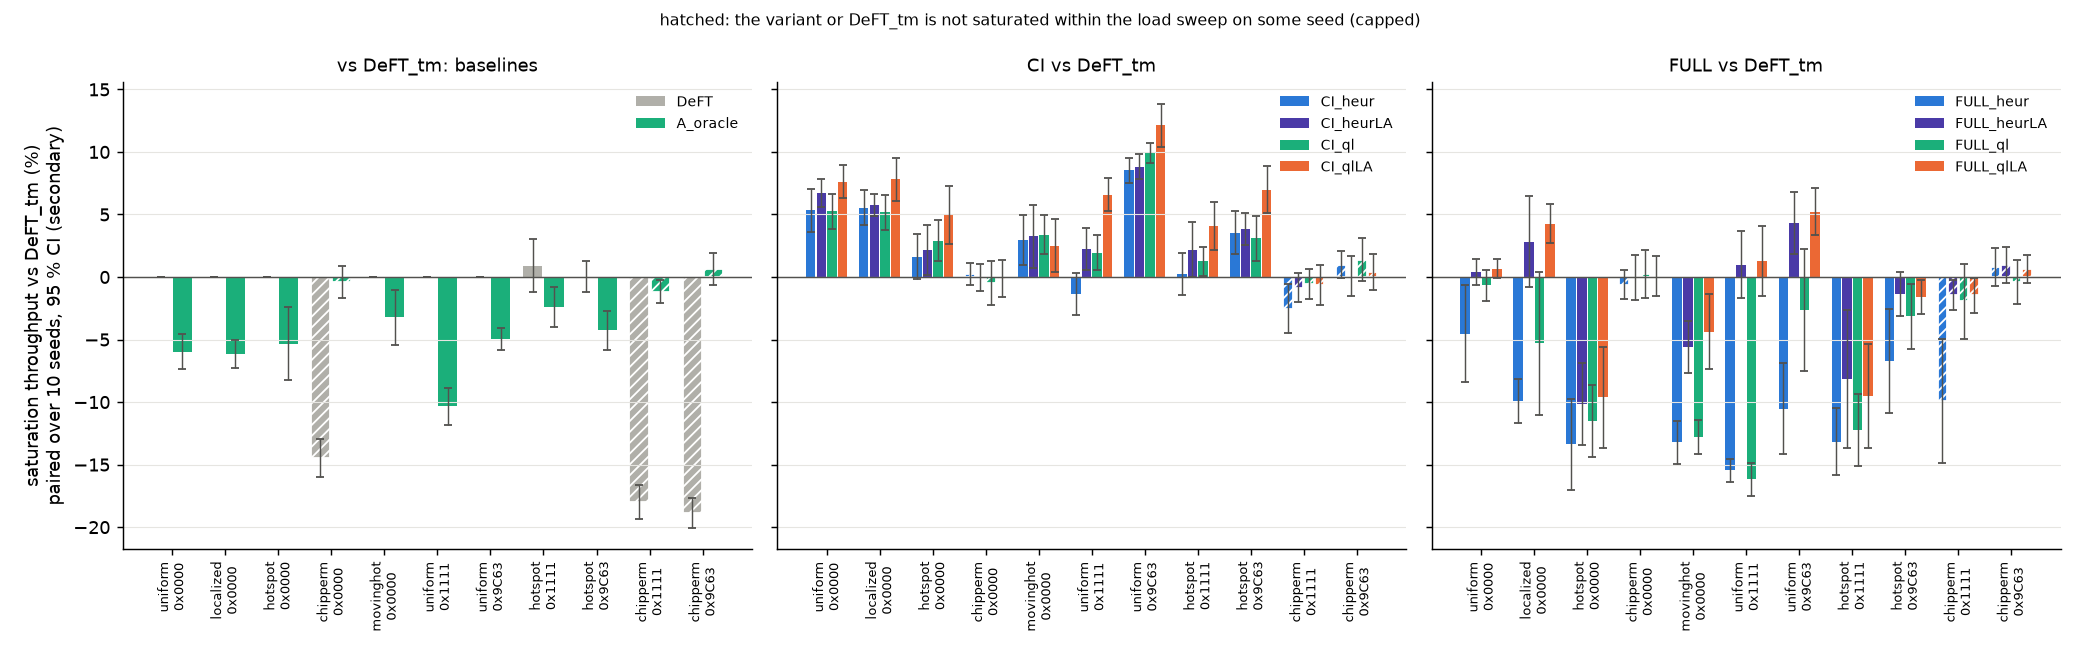

The data file committed next to this chart (first rows):
pattern, mask, variant, n, sat_throughput, ci95, lower_bound_seeds
uniform, 0x0000, DeFT, 10, 0.1037, 0.00081, 0
uniform, 0x0000, DeFT_tm, 10, 0.1037, 0.00081, 0
uniform, 0x0000, A_oracle, 10, 0.09755, 0.0011, 0
uniform, 0x0000, CI_heur, 10, 0.1093, 0.0013, 0
uniform, 0x0000, CI_heurLA, 10, 0.1107, 0.00102, 0
uniform, 0x0000, CI_ql, 10, 0.1092, 0.00097, 0
uniform, 0x0000, CI_qlLA, 10, 0.1116, 0.00065, 0
uniform, 0x0000, FULL_heur, 10, 0.09919, 0.0041, 0
uniform, 0x0000, FULL_heurLA, 10, 0.1042, 0.00069, 0
uniform, 0x0000, FULL_ql, 10, 0.103, 0.00102, 0
uniform, 0x0000, FULL_qlLA, 10, 0.1044, 0.00081, 0
localized, 0x0000, DeFT, 10, 0.1217, 0.00098, 0
localized, 0x0000, DeFT_tm, 10, 0.1217, 0.00098, 0
localized, 0x0000, A_oracle, 10, 0.1142, 0.00111, 0
localized, 0x0000, CI_heur, 10, 0.1285, 0.00088, 0
localized, 0x0000, CI_heurLA, 10, 0.1288, 0.00107, 0
localized, 0x0000, CI_ql, 10, 0.128, 0.00108, 0
localized, 0x0000, CI_qlLA, 10, 0.1313, 0.00122, 0
localized, 0x0000, FULL_heur, 10, 0.1097, 0.00219, 0
localized, 0x0000, FULL_heurLA, 10, 0.1253, 0.00437, 0
localized, 0x0000, FULL_ql, 10, 0.1156, 0.0068, 0
localized, 0x0000, FULL_qlLA, 10, 0.127, 0.00209, 0
hotspot, 0x0000, DeFT, 10, 0.07035, 0.00102, 0
hotspot, 0x0000, DeFT_tm, 10, 0.07035, 0.00102, 0
hotspot, 0x0000, A_oracle, 10, 0.06661, 0.00155, 0
hotspot, 0x0000, CI_heur, 10, 0.07147, 0.00079, 0
hotspot, 0x0000, CI_heurLA, 10, 0.07185, 0.0008, 0
hotspot, 0x0000, CI_ql, 10, 0.07241, 0.00125, 0
hotspot, 0x0000, CI_qlLA, 10, 0.07383, 0.00094, 0
hotspot, 0x0000, FULL_heur, 10, 0.061, 0.0024, 0
hotspot, 0x0000, FULL_heurLA, 10, 0.06326, 0.00246, 0
hotspot, 0x0000, FULL_ql, 10, 0.06231, 0.00205, 0
hotspot, 0x0000, FULL_qlLA, 10, 0.06368, 0.00298, 0
chipperm, 0x0000, DeFT, 10, 0.04808, 0.00056, 0
chipperm, 0x0000, DeFT_tm, 10, 0.05621, 0.00067, 10
chipperm, 0x0000, A_oracle, 10, 0.05597, 0.00063, 10
chipperm, 0x0000, CI_heur, 10, 0.05635, 0.00045, 10
chipperm, 0x0000, CI_heurLA, 10, 0.05619, 0.00049, 10
chipperm, 0x0000, CI_ql, 10, 0.05594, 0.00069, 10
chipperm, 0x0000, CI_qlLA, 10, 0.05614, 0.0006, 10
chipperm, 0x0000, FULL_heur, 10, 0.05586, 0.00049, 10
chipperm, 0x0000, FULL_heurLA, 10, 0.05618, 0.00065, 10
chipperm, 0x0000, FULL_ql, 10, 0.05636, 0.00105, 10
chipperm, 0x0000, FULL_qlLA, 10, 0.05626, 0.00097, 10
movinghot, 0x0000, DeFT, 10, 0.07881, 0.00152, 0
movinghot, 0x0000, DeFT_tm, 10, 0.07881, 0.00152, 0
movinghot, 0x0000, A_oracle, 10, 0.07624, 0.00049, 0
movinghot, 0x0000, CI_heur, 10, 0.08113, 0.00067, 0
movinghot, 0x0000, CI_heurLA, 10, 0.08136, 0.00084, 0
movinghot, 0x0000, CI_ql, 10, 0.08145, 0.00069, 0
movinghot, 0x0000, CI_qlLA, 10, 0.08076, 0.00076, 0
movinghot, 0x0000, FULL_heur, 10, 0.06837, 0.00051, 0
movinghot, 0x0000, FULL_heurLA, 10, 0.07441, 0.00132, 0
movinghot, 0x0000, FULL_ql, 10, 0.06873, 0.00121, 0
movinghot, 0x0000, FULL_qlLA, 10, 0.07536, 0.00117, 0
uniform, 0x1111, DeFT, 10, 0.08512, 0.00098, 0
uniform, 0x1111, DeFT_tm, 10, 0.08512, 0.00098, 0
uniform, 0x1111, A_oracle, 10, 0.07632, 0.00057, 0
uniform, 0x1111, CI_heur, 10, 0.08398, 0.0009, 0
uniform, 0x1111, CI_heurLA, 10, 0.08701, 0.00083, 0
... 61 more rows
